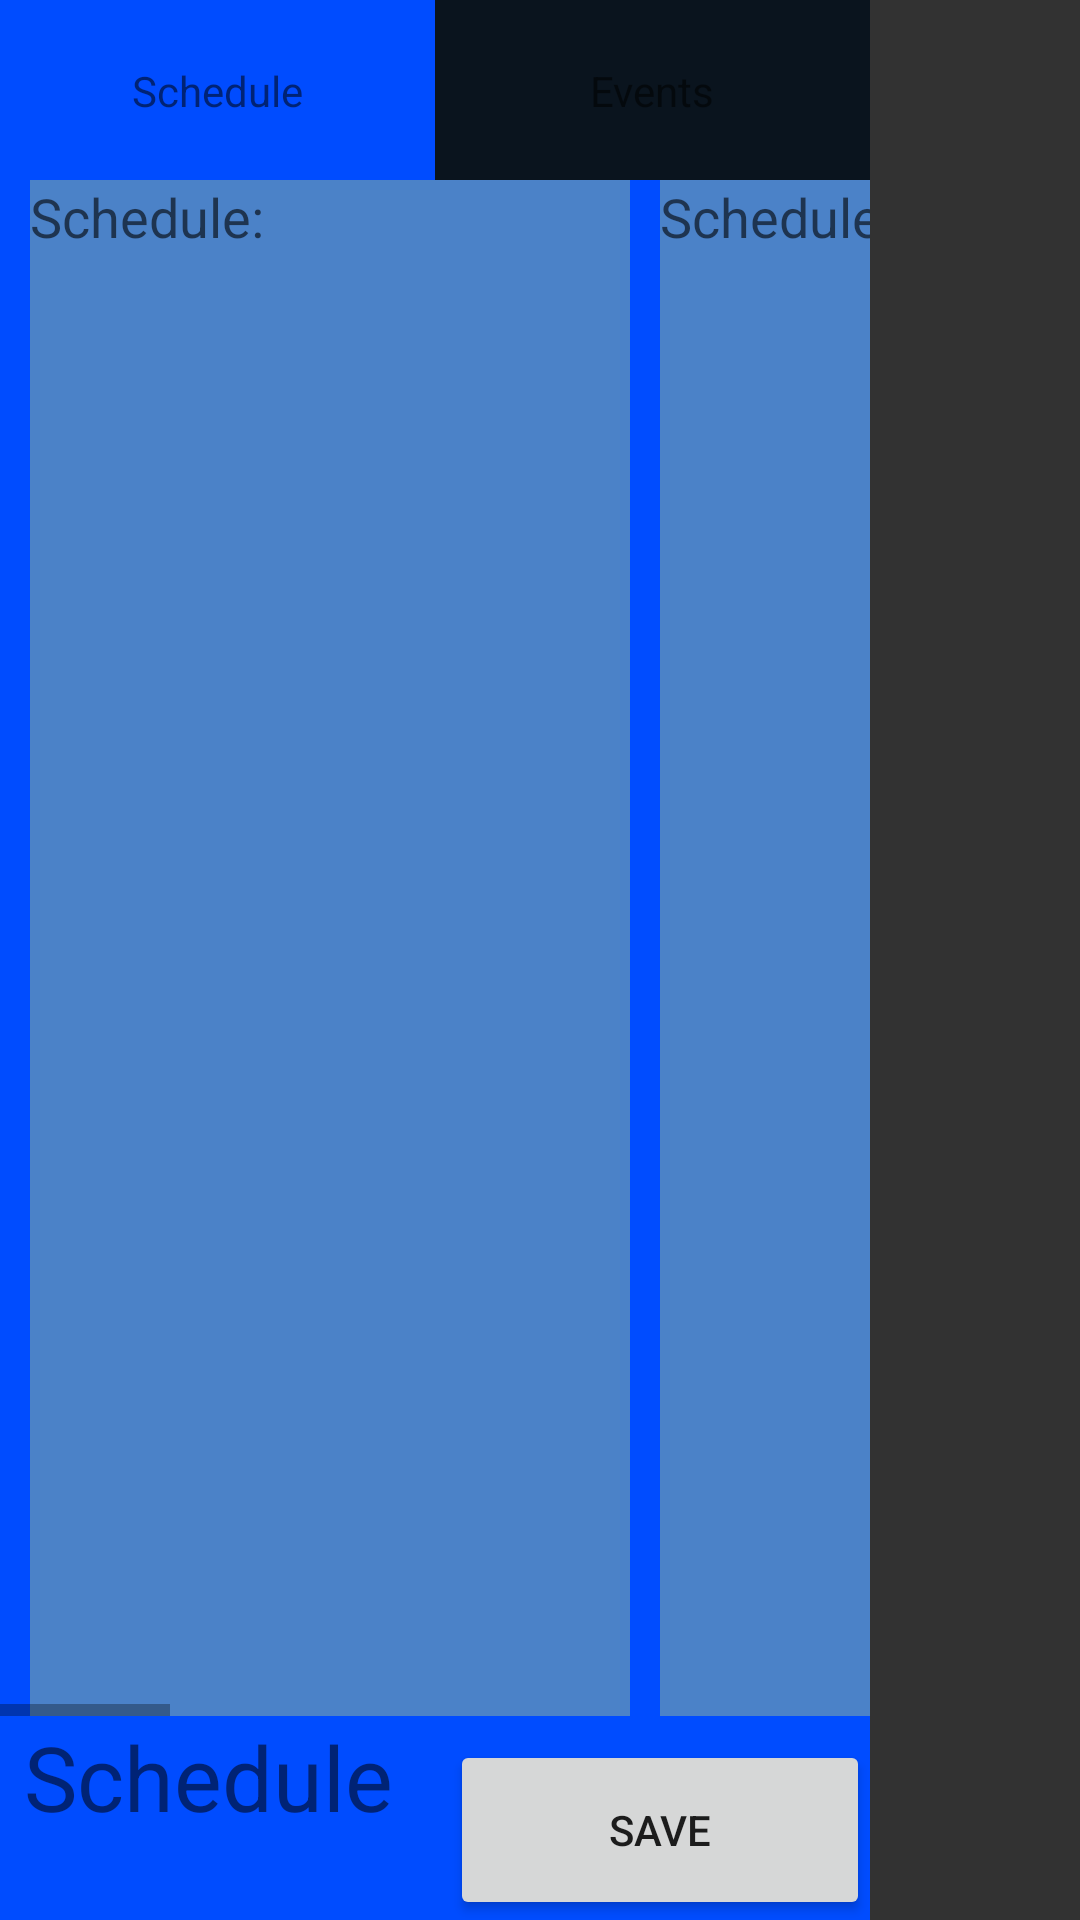

Produce the Android XML layout that renders to this screen, including the resource entries it uses.
<!-- AndroidManifest.xml: application theme Theme.GLT -->
<!-- res/layout/left_menu.xml -->
<?xml version="1.0" encoding="utf-8"?>
<androidx.constraintlayout.widget.ConstraintLayout xmlns:android="http://schemas.android.com/apk/res/android"
    xmlns:app="http://schemas.android.com/apk/res-auto"
    android:layout_width="match_parent"
    android:layout_height="match_parent"
    android:background="@color/MainColor">

    <ImageView
        android:id="@+id/leftMainSub"
        android:layout_width="70dp"
        android:layout_height="0dp"
        android:onClick="lMainMenuClick"
        app:layout_constraintBottom_toBottomOf="parent"
        app:layout_constraintEnd_toEndOf="parent"
        app:layout_constraintStart_toEndOf="@+id/subEvents"
        app:layout_constraintTop_toTopOf="parent"
        app:srcCompat="@color/SideMenus" />

    <ImageView
        android:id="@+id/subSchedule"
        android:layout_width="0dp"
        android:layout_height="60dp"
        android:onClick="subScheduleClick"
        app:layout_constraintEnd_toStartOf="@+id/subEvents"
        app:layout_constraintStart_toStartOf="parent"
        app:layout_constraintTop_toTopOf="parent"
        app:srcCompat="@color/MainColor" />

    <ImageView
        android:id="@+id/subEvents"
        android:layout_width="0dp"
        android:layout_height="60dp"
        android:onClick="subEventsClick"
        app:layout_constraintEnd_toStartOf="@+id/leftMainSub"
        app:layout_constraintStart_toEndOf="@+id/subSchedule"
        app:layout_constraintTop_toTopOf="parent"
        app:srcCompat="@color/NotHighlighted" />

    <TextView
        android:id="@+id/subTextSchedule"
        android:layout_width="wrap_content"
        android:layout_height="wrap_content"
        android:layout_marginBottom="8dp"
        android:layout_marginEnd="8dp"
        android:layout_marginStart="8dp"
        android:layout_marginTop="8dp"
        android:text="Schedule"
        app:layout_constraintBottom_toBottomOf="@+id/subSchedule"
        app:layout_constraintEnd_toStartOf="@+id/subEvents"
        app:layout_constraintStart_toStartOf="@+id/subSchedule"
        app:layout_constraintTop_toTopOf="@+id/subSchedule" />

    <TextView
        android:id="@+id/subTextEvents"
        android:layout_width="wrap_content"
        android:layout_height="wrap_content"
        android:layout_marginBottom="8dp"
        android:layout_marginEnd="8dp"
        android:layout_marginStart="8dp"
        android:layout_marginTop="8dp"
        android:text="Events"
        app:layout_constraintBottom_toBottomOf="@+id/subEvents"
        app:layout_constraintEnd_toEndOf="@+id/subEvents"
        app:layout_constraintStart_toStartOf="@+id/subEvents"
        app:layout_constraintTop_toTopOf="@+id/subEvents" />

    <Button
        android:id="@+id/saveButton"
        android:layout_width="0dp"
        android:layout_height="60dp"
        android:layout_marginBottom="0dp"
        android:layout_marginEnd="0dp"
        android:layout_marginStart="150dp"
        android:layout_marginTop="0dp"
        android:text="SAVE"
        app:layout_constraintBottom_toBottomOf="parent"
        app:layout_constraintEnd_toStartOf="@+id/leftMainSub"
        app:layout_constraintStart_toStartOf="parent"
        android:onClick="saveClick"/>

    <TextView
        android:id="@+id/scheduleText"
        android:layout_width="150dp"
        android:layout_height="60dp"
        android:layout_marginBottom="8dp"
        android:layout_marginStart="8dp"
        android:text="Schedule"
        android:textSize="30sp"
        app:layout_constraintBottom_toBottomOf="parent"
        app:layout_constraintStart_toStartOf="parent" />

    <TextView
        android:id="@+id/eventsText"
        android:layout_width="150dp"
        android:layout_height="60dp"
        android:layout_marginBottom="8dp"
        android:layout_marginStart="8dp"
        android:text="Events"
        android:textSize="30sp"
        android:visibility="gone"
        app:layout_constraintBottom_toBottomOf="parent"
        app:layout_constraintStart_toStartOf="parent" />

    <EditText
        android:id="@+id/events"
        android:layout_width="0dp"
        android:layout_height="0dp"
        android:layout_marginBottom="8dp"
        android:layout_marginEnd="8dp"
        android:layout_marginStart="8dp"
        android:layout_marginTop="8dp"
        android:ems="10"
        android:gravity="top"
        android:hint="Events: "
        android:inputType="textMultiLine"
        android:singleLine="false"
        android:visibility="gone"
        app:layout_constraintBottom_toTopOf="@+id/eventsText"
        app:layout_constraintEnd_toStartOf="@+id/leftMainSub"
        app:layout_constraintStart_toStartOf="parent"
        app:layout_constraintTop_toBottomOf="@+id/subEvents" />

    <HorizontalScrollView
        android:id="@+id/DayScroller"
        android:layout_width="0dp"
        android:layout_height="0dp"
        android:visibility="visible"
        app:layout_constraintBottom_toTopOf="@+id/scheduleText"
        app:layout_constraintEnd_toStartOf="@+id/leftMainSub"
        app:layout_constraintStart_toStartOf="parent"
        app:layout_constraintTop_toBottomOf="@+id/subSchedule"
        app:srcCompat="@color/MainColor">

        <LinearLayout
            android:layout_width="match_parent"
            android:layout_height="match_parent">

            <ImageView
                android:layout_width="10dp"
                android:layout_height="match_parent"
                app:srcCompat="@color/MainColor"/>
            <EditText
                android:id="@+id/Monday"
                android:layout_width="200dp"
                android:layout_height="match_parent"
                android:layout_weight="1"
                android:background="@color/DaysPanels"
                android:gravity="top"
                android:hint="Schedule: "
                android:inputType="textMultiLine"
                android:singleLine="false"
                android:textColor="@android:color/white"
                android:textSize="18sp"
                android:visibility="visible"/>
            <ImageView
                android:layout_width="10dp"
                android:layout_height="match_parent"
                app:srcCompat="@color/MainColor"/>

            <EditText
                android:id="@+id/Tuesday"
                android:layout_width="200dp"
                android:layout_height="match_parent"
                android:layout_weight="1"
                android:background="@color/DaysPanels"
                android:gravity="top"
                android:hint="Schedule: "
                android:inputType="textMultiLine"
                android:singleLine="false"
                android:textColor="@android:color/white"
                android:textSize="18sp"
                android:visibility="visible" />
            <ImageView
                android:layout_width="10dp"
                android:layout_height="match_parent"
                app:srcCompat="@color/MainColor"/>

            <EditText
                android:id="@+id/Wednesday"
                android:layout_width="200dp"
                android:layout_height="match_parent"
                android:layout_weight="1"
                android:background="@color/DaysPanels"
                android:gravity="top"
                android:hint="Schedule: "
                android:inputType="textMultiLine"
                android:singleLine="false"
                android:textColor="@android:color/white"
                android:textSize="18sp"
                android:visibility="visible" />
            <ImageView
                android:layout_width="10dp"
                android:layout_height="match_parent"
                app:srcCompat="@color/MainColor"/>

            <EditText
                android:id="@+id/Thursday"
                android:layout_width="200dp"
                android:layout_height="match_parent"
                android:layout_weight="1"
                android:background="@color/DaysPanels"
                android:gravity="top"
                android:hint="Schedule: "
                android:inputType="textMultiLine"
                android:singleLine="false"
                android:textColor="@android:color/white"
                android:textSize="18sp"
                android:visibility="visible" />
            <ImageView
                android:layout_width="10dp"
                android:layout_height="match_parent"
                app:srcCompat="@color/MainColor"/>

            <EditText
                android:id="@+id/Friday"
                android:layout_width="200dp"
                android:layout_height="match_parent"
                android:layout_weight="1"
                android:background="@color/DaysPanels"
                android:gravity="top"
                android:hint="Schedule: "
                android:inputType="textMultiLine"
                android:singleLine="false"
                android:textColor="@android:color/white"
                android:textSize="18sp"
                android:visibility="visible" />
            <ImageView
                android:layout_width="10dp"
                android:layout_height="match_parent"
                app:srcCompat="@color/MainColor"/>

            <EditText
                android:id="@+id/Saturday"
                android:layout_width="200dp"
                android:layout_height="match_parent"
                android:layout_weight="1"
                android:background="@color/DaysPanels"
                android:gravity="top"
                android:hint="Schedule: "
                android:inputType="textMultiLine"
                android:singleLine="false"
                android:textColor="@android:color/white"
                android:textSize="18sp"
                android:visibility="visible" />
            <ImageView
                android:layout_width="10dp"
                android:layout_height="match_parent"
                app:srcCompat="@color/MainColor"/>

            <EditText
                android:id="@+id/Sunday"
                android:layout_width="200dp"
                android:layout_height="match_parent"
                android:layout_weight="1"
                android:background="@color/DaysPanels"
                android:gravity="top"
                android:hint="Schedule: "
                android:inputType="textMultiLine"
                android:singleLine="false"
                android:textColor="@android:color/white"
                android:textSize="18sp"
                android:visibility="visible" />
            <ImageView
                android:layout_width="10dp"
                android:layout_height="match_parent"
                app:srcCompat="@color/MainColor"/>

        </LinearLayout>

    </HorizontalScrollView>
</androidx.constraintlayout.widget.ConstraintLayout>
<!-- resources referenced by this layout -->
<resources>
  <color name="DaysPanels">#4b82c8</color>
  <color name="MainColor">#004cff</color>
  <color name="NotHighlighted">#0a141e</color>
  <color name="SideMenus">#323232</color>
  <style name="Theme.GLT" parent="Theme.MaterialComponents.DayNight.DarkActionBar">
          
          <item name="colorPrimary">@color/purple_500</item>
          <item name="colorPrimaryVariant">@color/purple_700</item>
          <item name="colorOnPrimary">@color/white</item>
          
          <item name="colorSecondary">@color/teal_200</item>
          <item name="colorSecondaryVariant">@color/teal_700</item>
          <item name="colorOnSecondary">@color/black</item>
          
          <item name="android:statusBarColor" tools:targetApi="l">?attr/colorPrimaryVariant</item>
          
      </style>
  <color name="purple_500">#FF6200EE</color>
  <color name="purple_700">#FF3700B3</color>
  <color name="white">#FFFFFFFF</color>
  <color name="teal_200">#FF03DAC5</color>
  <color name="teal_700">#FF018786</color>
  <color name="black">#FF000000</color>
</resources>
